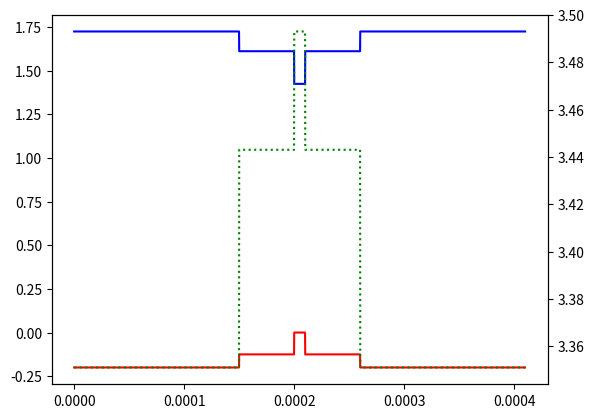

Write the Python code that produced this figure.
# -*- coding: utf-8 -*-
"""
"""

import numpy as np


params = ['Ev', 'Ec', 'Nd', 'Na', 'Nc', 'Nv', 'mu_n', 'mu_p', 'tau_n',
          'tau_p', 'B', 'Cn', 'Cp', 'eps', 'n_refr', 'Eg', 'C_dop',
          'fca_e', 'fca_h']
params_active = ['g0', 'N_tr']


class Layer(object):
    def __init__(self, name, dx, active=False):
        """
        Parameters:
            name : str
                Layer name.
            dx : float
                Layer thickness (cm).
            active : bool
                Whether layer is part of laser diode active region.
        """
        self.name = name
        self.dx = dx
        self.active = active
        self.d = dict.fromkeys(params, [np.nan])
        self.d['C_dop'] = self.d['Nd'] = self.d['Na'] = [0.0]
        if active:
            self.d.update(dict.fromkeys(params_active, [np.nan]))

    def __repr__(self):
        s1 = 'Layer \"{}\"'.format(self.name)
        s2 = '{} um'.format(self.dx * 1e4)
        Cdop = self.calculate('C_dop', [0, self.dx])
        if Cdop[0] > 0 and Cdop[1] > 0:
            s3 = 'n-type'
        elif Cdop[0] < 0 and Cdop[1] < 0:
            s3 = 'p-type'
        else:
            s3 = 'i-type'
        if self.active:
            s4 = 'active'
        else:
            s4 = 'not active'
        return ' / '.join((s1, s2, s3, s4))

    def __str__(self):
        return self.name

    def __eq__(self, other_name):
        assert isinstance(other_name, str)
        return self.name == other_name

    def calculate(self, param, x):
        "Calculate value of parameter `param` at location `x`."
        p = self.d[param]
        return np.polyval(p, x)

    def update(self, d):
        "Update polynomial coefficients of parameters."
        assert isinstance(d, dict)
        for k, v in d.items():
            if k not in self.d:
                raise Exception(f'Unknown parameter {k}')
            if isinstance(v, (int, float)):
                self.d[k] = [v]
            else:
                self.d[k] = v
        if 'Ec' in d or 'Ev' in d:
            self._update_Eg()
        if 'Nd' in d or 'Na' in d:
            self._update_Cdop()

    def _update_Eg(self):
        p_Ec = np.asarray(self.d['Ec'])
        p_Ev = np.asarray(self.d['Ev'])
        delta = len(p_Ec) - len(p_Ev)
        if delta > 0:
            p_Ev = np.concatenate([np.zeros(delta), p_Ev])
        elif delta < 0:
            p_Ec = np.concatenate([np.zeros(-delta), p_Ec])
        self.d['Eg'] = p_Ec - p_Ev

    def _update_Cdop(self):
        p_Nd = np.asarray(self.d['Nd'])
        p_Na = np.asarray(self.d['Na'])
        delta = len(p_Nd) - len(p_Na)
        if delta > 0:
            p_Na = np.concatenate([np.zeros(delta), p_Na])
        elif delta < 0:
            p_Nd = np.concatenate([np.zeros(-delta), p_Nd])
        self.d['C_dop'] = p_Nd - p_Na


class EpiDesign(list):
    "A list of `Layer` objects."
    def __init__(self, *args, **kwargs):
        super().__init__(*args, **kwargs)

    def boundaries(self):
        "Get an array of layer boundaries."
        return np.cumsum([layer.dx for layer in self])

    def get_thickness(self):
        "Get sum of all layers' thicknesses."
        return self.boundaries()[-1]

    def _ind_dx(self, x):
        if x == 0:
            return 0, 0.0
        xi = 0.0
        for i, layer in enumerate(self):
            if x <= (xi + layer.dx):
                return i, x - xi
            xi += layer.dx
        return np.nan, np.nan

    def _inds_dx(self, x):
        inds = np.zeros_like(x)
        dx = np.zeros_like(x)
        for i, xi in enumerate(x):
            inds[i], dx[i] = self._ind_dx(xi)
        return inds, dx

    def calculate(self, param, x, inds=None, dx=None):
        "Calculate values of `param` at locations `x`."
        y = np.zeros_like(x)
        if isinstance(x, (float, int)):
            ind, dx = self._ind_dx(x)
            return self[ind].calculate(param, dx)
        else:
            if inds is None or dx is None:
                inds, dx = self._inds_dx(x)
            for i, layer in enumerate(self):
                ix = (inds == i)
                y[ix] = layer.calculate(param, dx[ix])
        return y


if __name__ == '__main__':

    d0 = dict(Ev=0.0, Ec=1.424, Nc=4.7e17, Nv=9.0e18, mu_n=8000,
              mu_p=370, tau_n=5e-9, tau_p=5e-9, B=1e-10, Cn=2e-30,
              Cp=2e-30, eps=12.9, n_refr=3.493,
              fca_e=4e-18, fca_h=12e-18)
    d25 = dict(Ev=-0.125, Ec=1.611, Nc=6.1e17, Nv=1.1e19, mu_n=3125,
               mu_p=174, tau_n=5e-9, tau_p=5e-9, B=1e-10, Cn=2e-30,
               Cp=2e-30, eps=12.19, n_refr=3.443,
               fca_e=4e-18, fca_h=12e-18)
    d40 = dict(Ev=-0.2, Ec=1.724, Nc=7.5e17, Nv=1.2e19, mu_n=800,
               mu_p=100, tau_n=5e-9, tau_p=5e-9, B=1e-10, Cn=2e-30,
               Cp=2e-30, eps=11.764, n_refr=3.351,
               fca_e=4e-18, fca_h=12e-18)

    ncl = Layer(name='n-cladding', dx=1.5e-4)
    ncl.update(d40)
    ncl.update({'Nd': 5e17})
    nwg = Layer(name='n-waveguide', dx=0.5e-4)
    nwg.update(d25)
    nwg.update({'Nd': 1e17})
    act = Layer(name='active', dx=100e-7, active=True)
    act.update(d0)
    act.update({'Nd': 2e16, 'g0': 1500, 'N_tr': 1.85e18})
    pwg = Layer(name='p-waveguide', dx=0.5e-4)
    pwg.update(d25)
    pwg.update({'Na': 1e17})
    pcl = Layer(name='p-cladding', dx=1.5e-4)
    pcl.update(d40)
    pcl.update({'Na': 1e18})

    pin = EpiDesign((ncl, nwg, act, pwg, pcl))
    x = np.linspace(0, pin.get_thickness(), 5000)
    inds, dx = pin._inds_dx(x)
    Ec = pin.calculate('Ec', x, inds, dx)
    Ev = pin.calculate('Ev', x)
    n_refr = pin.calculate('n_refr', x, inds, dx)
    for param in params:
        pin.calculate(param, x, inds, dx)

    import matplotlib.pyplot as plt
    plt.figure()
    plt.plot(x, Ec, 'b-')
    plt.plot(x, Ev, 'r-')
    plt.twinx()
    plt.plot(x, n_refr, 'g:')
    plt.show()
